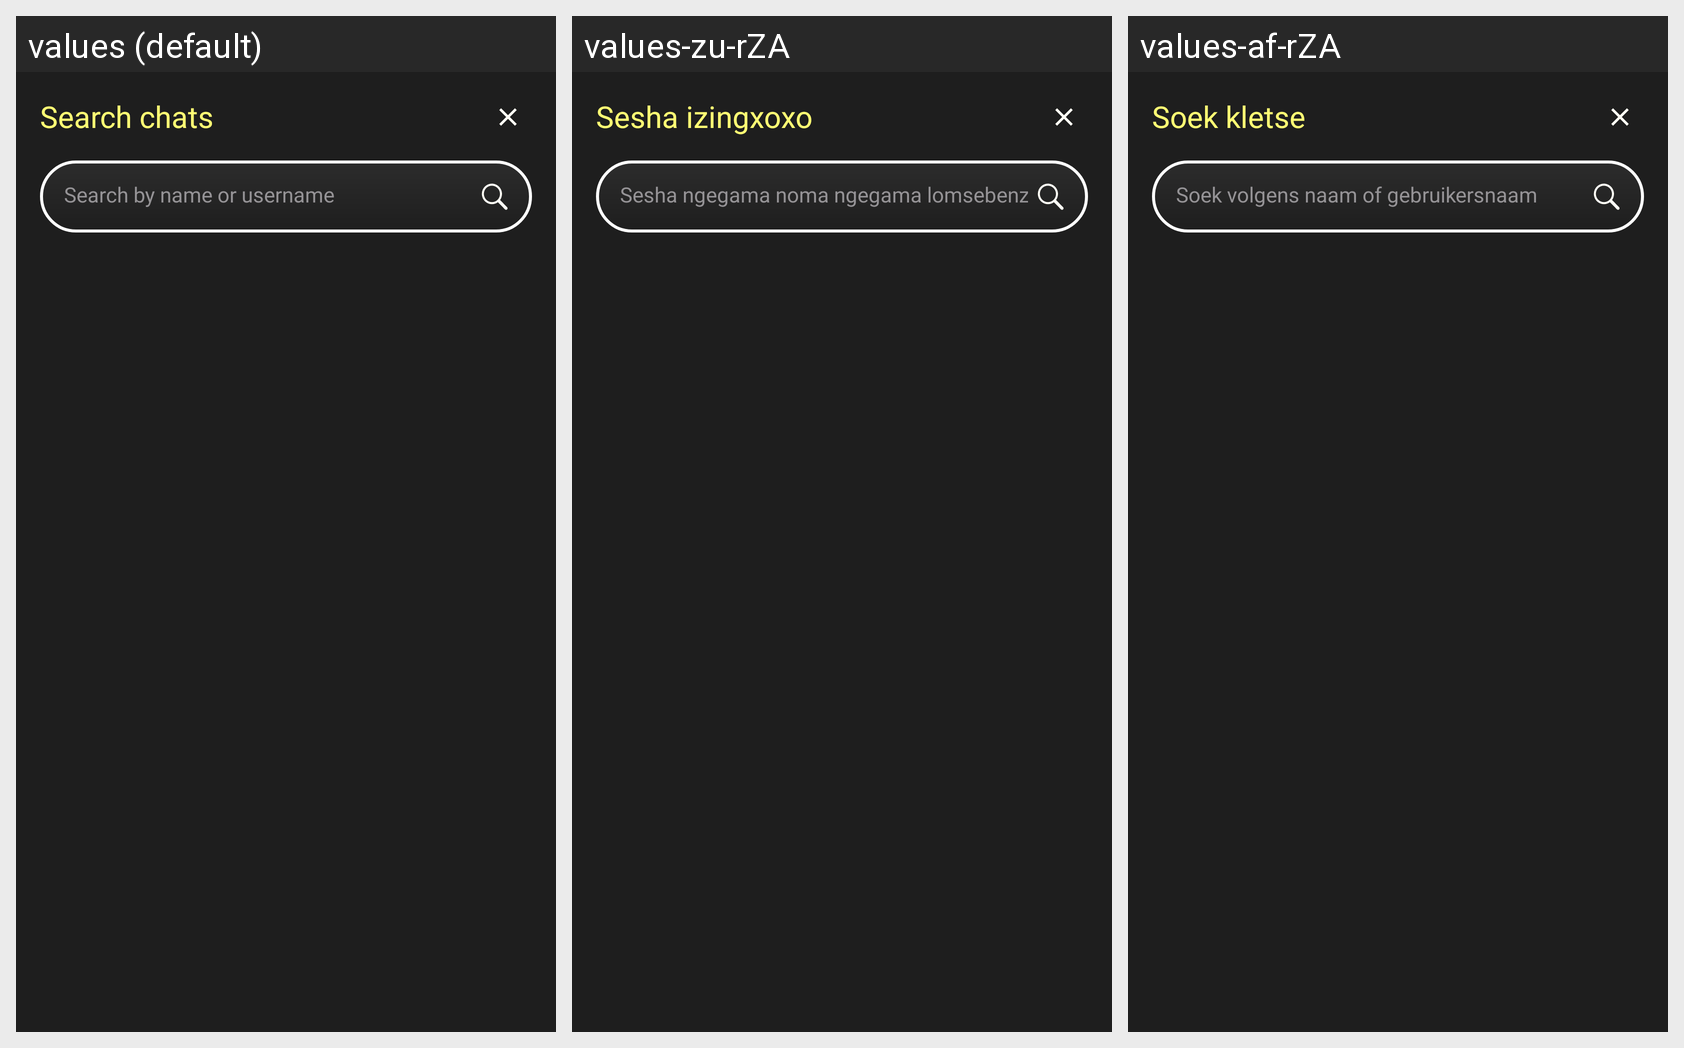

Strings drawn on this Android screen and how each of the app's shown locales translates them:
Android screen res/layout/bottom_sheet_search_chat.xml rendered under 3 locales, left to right: values (default), values-zu-rZA, values-af-rZA. Device: Nexus 5 (rendered at 1080×1920; each locale shown at half size, 540×960, under a caption strip naming it); theme Theme.Phuza.
Strings drawn on this screen, with the default value and each locale's value (text and hints the layout hard-codes, and strings that could not be matched under every locale, appear in the picture but are not listed):

search_chats
  values: Search chats
  values-zu-rZA: Sesha izingxoxo
  values-af-rZA: Soek kletse

search_by_name_or_username
  values: Search by name or username
  values-zu-rZA: Sesha ngegama noma ngegama lomsebenzisi
  values-af-rZA: Soek volgens naam of gebruikersnaam
